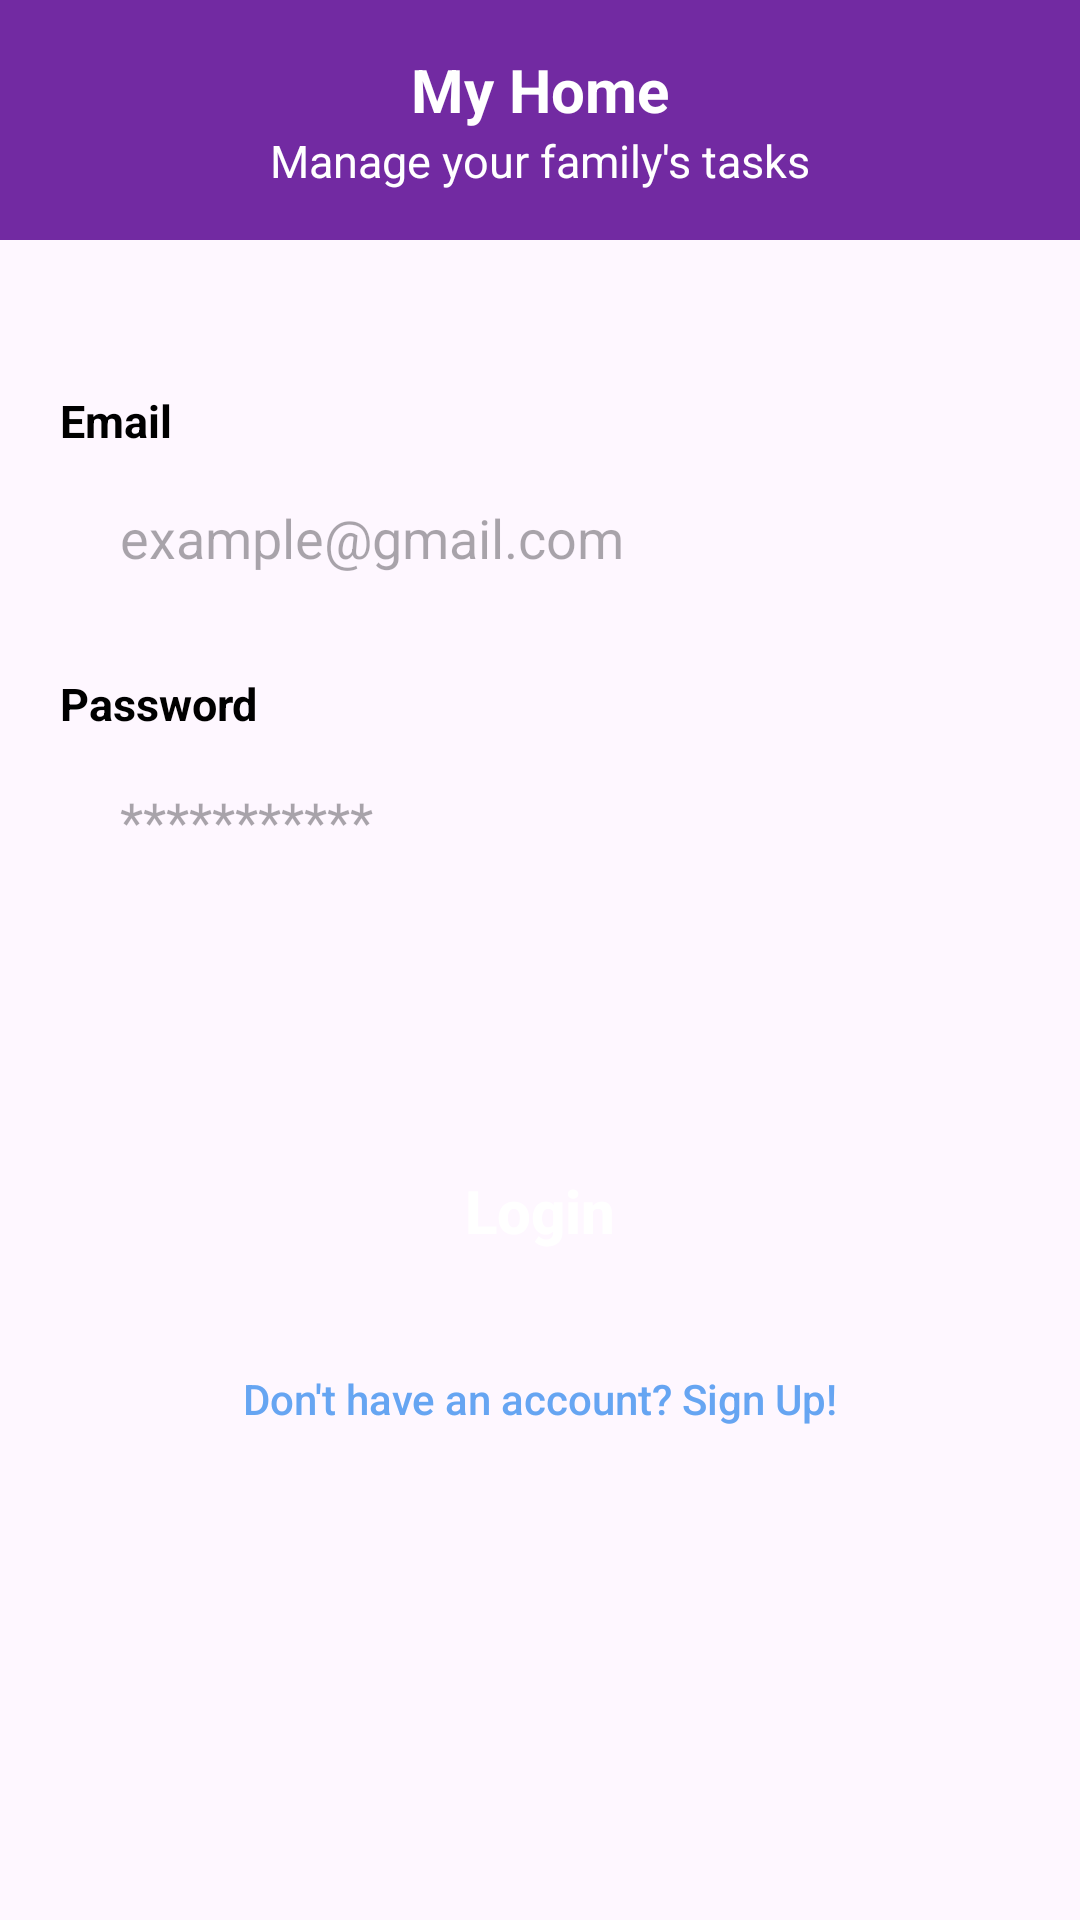

The Android layout XML behind this screen, and the referenced resources:
<!-- AndroidManifest.xml: application theme Theme.DingDone -->
<!-- res/layout/activity_login.xml -->
<?xml version="1.0" encoding="utf-8"?>
<LinearLayout xmlns:android="http://schemas.android.com/apk/res/android"
    xmlns:app="http://schemas.android.com/apk/res-auto"
    xmlns:tools="http://schemas.android.com/tools"
    android:id="@+id/main"
    android:layout_width="match_parent"
    android:layout_height="match_parent"
    tools:context=".LoginActivity"
    android:orientation="vertical"
    >

    <LinearLayout
        android:layout_width="match_parent"
        android:layout_height="80dp"
        android:orientation="vertical"
        android:gravity="center_vertical"
        android:background="@color/purple"
        >

        <TextView
            android:layout_width="match_parent"
            android:layout_height="wrap_content"
            android:text="My Home"
            android:textAlignment="center"
            android:textSize="20sp"
            android:textColor="@color/white"
            android:textStyle="bold"/>
        <TextView
            android:layout_width="match_parent"
            android:layout_height="wrap_content"
            android:text="Manage your family's tasks"
            android:textAlignment="center"
            android:textSize="15sp"
            android:textColor="@color/white"/>

    </LinearLayout>

    <LinearLayout
        android:layout_width="match_parent"
        android:layout_height="match_parent"
        android:orientation="vertical"
        android:padding="20dp"
        >

        <TextView
            android:layout_marginTop="30dp"
            android:layout_width="match_parent"
            android:layout_height="wrap_content"
            android:text="Email"
            android:textSize="15sp"
            android:textColor="@color/black"
            android:textStyle="bold"
            android:layout_marginBottom="4dp"/>
        <EditText
            android:id="@+id/etEmail"
            android:paddingHorizontal="20dp"
            android:hint="example@gmail.com"
            android:background="@drawable/rounded_edit_text"
            android:layout_width="match_parent"
            android:layout_height="50dp"
            />

        <TextView
            android:layout_marginTop="20dp"
            android:layout_width="match_parent"
            android:layout_height="wrap_content"
            android:text="Password"
            android:textSize="15sp"
            android:textColor="@color/black"
            android:textStyle="bold"
            android:layout_marginBottom="4dp"/>
        <EditText
            android:id="@+id/etPassword"
            android:paddingHorizontal="20dp"
            android:hint="***********"
            android:inputType="textPassword"
            android:background="@drawable/rounded_edit_text"
            android:layout_width="match_parent"
            android:layout_height="50dp"
            />


        <Button
            android:layout_marginTop="80dp"
            android:id="@+id/btnLogin"
            android:text="Login"
            android:textAllCaps="false"
            android:textColor="@color/white"
            android:textSize="20sp"
            android:textStyle="bold"
            android:background="@drawable/rounded_button_purple"
            android:layout_width="match_parent"
            android:layout_height="50dp"/>

        <Button
            android:id="@+id/btnRegister"
            android:text="Don't have an account? Sign Up!"
            android:textAllCaps="false"
            android:background="@android:color/transparent"
            android:textColor="@color/blue"
            android:layout_marginTop="20dp"
            android:layout_width="match_parent"
            android:layout_height="35dp"/>

    </LinearLayout>


</LinearLayout>
<!-- resources referenced by this layout -->
<resources>
  <color name="black">#FF000000</color>
  <color name="blue">#66A5F2</color>
  <color name="purple">#722AA2</color>
  <color name="white">#FFFFFFFF</color>
  <style name="Theme.DingDone" parent="Base.Theme.DingDone" />
  <style name="Base.Theme.DingDone" parent="Theme.Material3.DayNight.NoActionBar">
          
          
      </style>
</resources>
